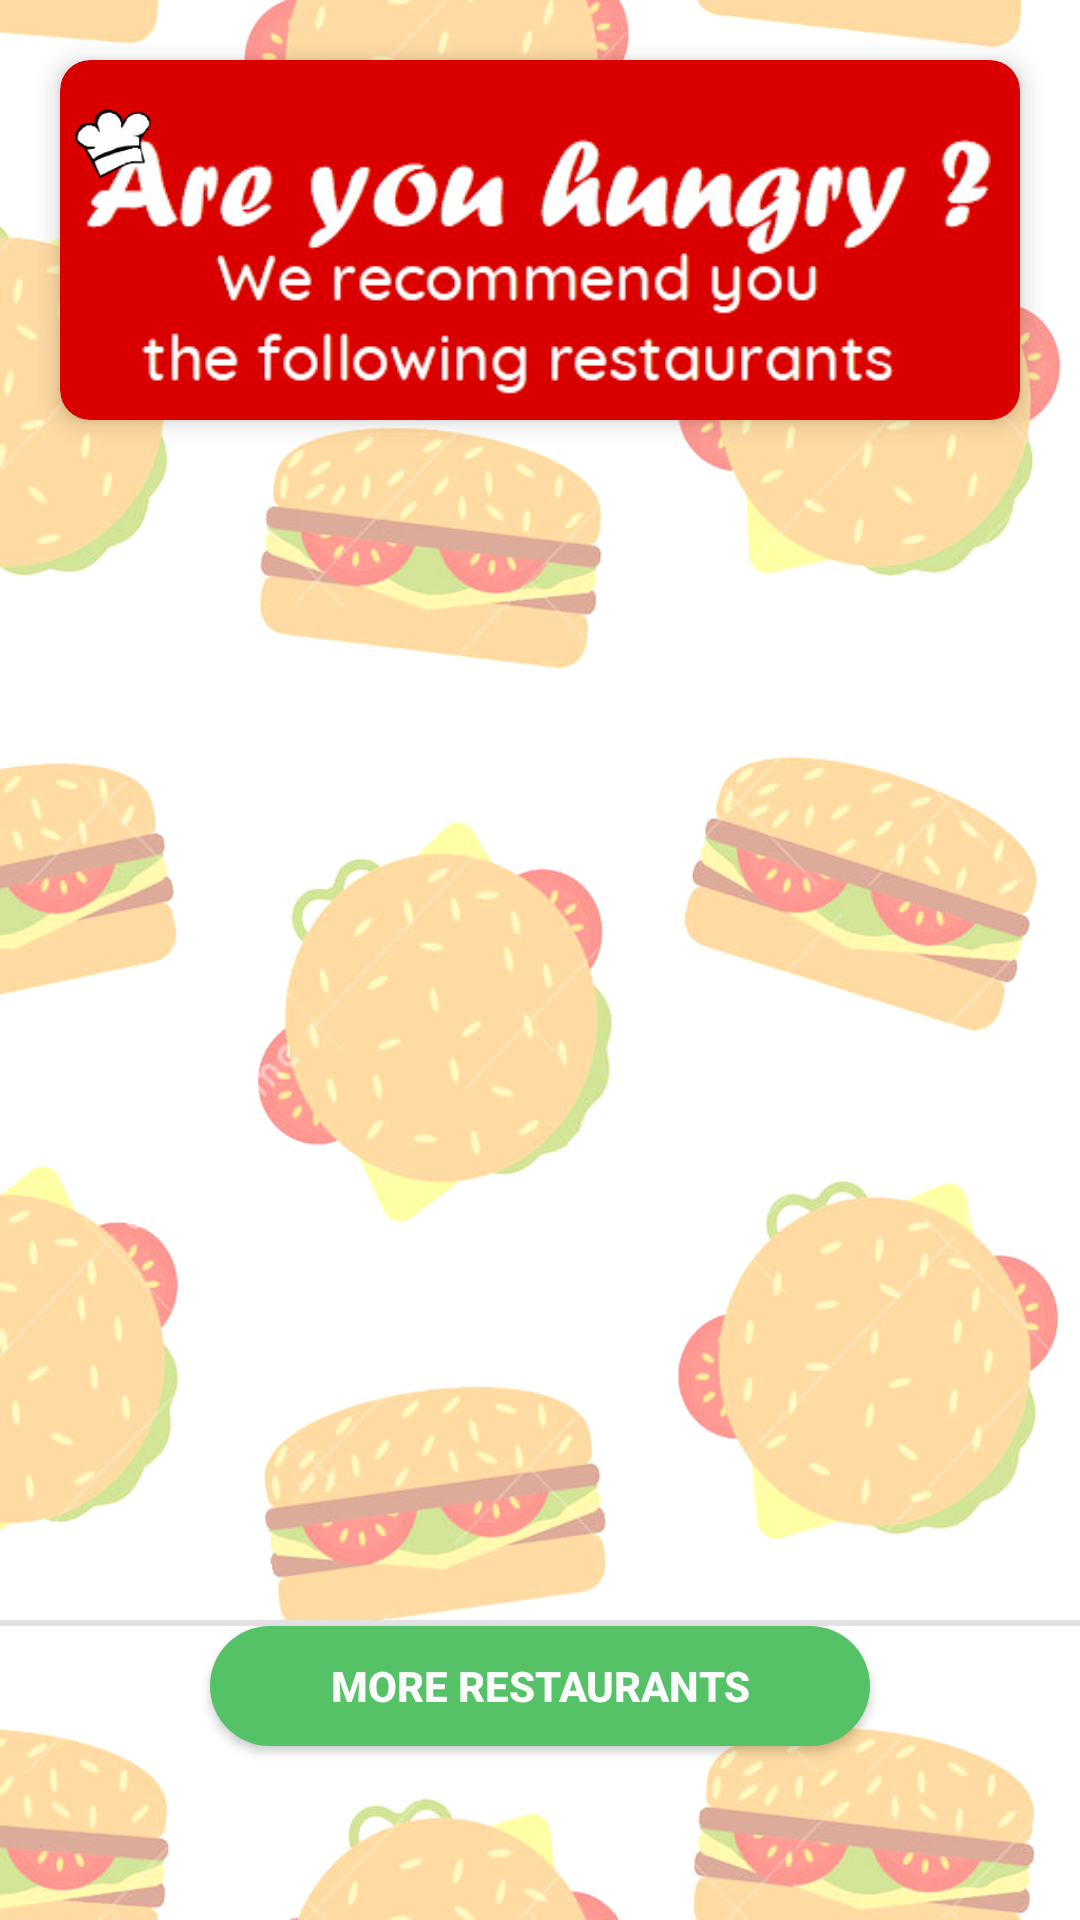

Layout XML and referenced resources for this Android screen:
<!-- AndroidManifest.xml: application theme AppTheme -->
<!-- res/layout/content_main.xml -->
<?xml version="1.0" encoding="utf-8"?>
<RelativeLayout xmlns:android="http://schemas.android.com/apk/res/android"
    xmlns:app="http://schemas.android.com/apk/res-auto"
    xmlns:tools="http://schemas.android.com/tools"
    android:background="@drawable/tlo6"
    android:layout_width="match_parent"
    android:layout_height="match_parent"
    app:layout_behavior="@string/appbar_scrolling_view_behavior"
    tools:context="com.example.apch9.takepizza.MainActivity"
    tools:showIn="@layout/app_bar_main">

    <LinearLayout
        android:layout_width="match_parent"
        android:layout_height="match_parent"
        android:gravity="center_horizontal"
        android:orientation="vertical">


        <android.support.v7.widget.CardView xmlns:card_view="http://schemas.android.com/apk/res-auto"
            android:layout_width="match_parent"
            android:layout_height="120dp"
            android:layout_margin="20dp"
            android:layout_centerHorizontal="true"
            card_view:cardBackgroundColor="@color/button"
            card_view:cardCornerRadius="10dp"
            card_view:cardElevation="5dp">

            <ImageView
                android:layout_width="30dp"
                android:layout_height="30dp"
                android:layout_marginStart="2dp"
                android:layout_marginTop="12dp"
                android:elevation="6dp"
                android:src="@drawable/icon2" />

            <ImageView
                android:layout_width="wrap_content"
                android:layout_height="120dp"
                android:layout_centerHorizontal="true"
                android:src="@drawable/hungry" />

        </android.support.v7.widget.CardView>
        <LinearLayout
            android:layout_width="match_parent"
            android:layout_height="match_parent"
            android:orientation="vertical">

            <android.support.v7.widget.RecyclerView
                android:id="@+id/recycler_recommended"
                android:layout_width="match_parent"
                android:layout_height="380dp"
                android:scrollbars="vertical">

            </android.support.v7.widget.RecyclerView>

            <LinearLayout
                android:layout_width="match_parent"
                android:layout_height="match_parent"
                android:orientation="vertical"
                android:gravity="center_horizontal">

                <ImageView
                    android:layout_width="match_parent"
                    android:layout_height="2dp"
                    android:background="@color/clgrey" />

                <Button
                    android:gravity="center"
                    android:id="@+id/moreRestaurants"
                    android:layout_width="220dp"
                    android:layout_height="40dp"
                    android:background="@drawable/prize"
                    android:elevation="5dp"
                    android:textColor="@color/font"
                    android:textStyle="bold"
                    android:text="More restaurants" />
            </LinearLayout>

        </LinearLayout>


    </LinearLayout>

    <FrameLayout
        android:id="@+id/main_fragment"
        android:layout_width="match_parent"
        android:layout_height="match_parent"></FrameLayout>

</RelativeLayout>
<!-- res/layout/app_bar_main.xml (included above) -->
<?xml version="1.0" encoding="utf-8"?>
<android.support.design.widget.CoordinatorLayout xmlns:android="http://schemas.android.com/apk/res/android"
    xmlns:app="http://schemas.android.com/apk/res-auto"
    xmlns:tools="http://schemas.android.com/tools"
    android:layout_width="match_parent"
    android:layout_height="match_parent"
    tools:context="com.example.apch9.takepizza.MainActivity">

    <android.support.design.widget.AppBarLayout
        android:layout_width="match_parent"
        android:layout_height="wrap_content"
        android:background="@color/clalpha"
        android:theme="@style/AppTheme.AppBarOverlay">

        <android.support.v7.widget.Toolbar
            android:id="@+id/toolbar"
            android:layout_width="match_parent"
            android:layout_height="50dp"
            android:background="@drawable/user_bg"
            app:popupTheme="@style/AppTheme.PopupOverlay">

        </android.support.v7.widget.Toolbar>

        <ImageView
            android:layout_width="match_parent"
            android:layout_height="2dp"
            android:background="@color/button" />

    </android.support.design.widget.AppBarLayout>

    <include layout="@layout/content_main" />

    <ImageButton
        android:id="@+id/fab"
        android:layout_width="50dp"
        android:layout_height="50dp"
        android:layout_gravity="bottom|end"
        android:layout_margin="@dimen/fab_margin"
        android:background="@mipmap/cart"
        android:elevation="5dp"/>

</android.support.design.widget.CoordinatorLayout>
<!-- resources referenced by this layout -->
<resources>
  <color name="button">#da0000</color>
  <color name="clalpha">#00ffffff</color>
  <color name="clgrey">#e2e2e2</color>
  <color name="font">#fdfdfd</color>
  <!-- drawable hungry: png bitmap (drawable, 12364 bytes) -->
  <!-- drawable icon2: png bitmap (drawable, 2536 bytes) -->
  <!-- drawable prize (drawable) -->
  <shape xmlns:android="http://schemas.android.com/apk/res/android">
  <solid android:color="@color/prize" />
      <corners android:radius="2000px" />
  </shape>
  <!-- drawable tlo6: png bitmap (drawable, 365688 bytes) -->
  <!-- drawable user_bg: png bitmap (drawable, 9848 bytes) -->
  <!-- mipmap cart: png bitmap (mipmap-hdpi, 2919 bytes) -->
  <style name="AppTheme.AppBarOverlay" parent="Base.Widget.AppCompat.Light.ActionBar" />
  <style name="AppTheme.PopupOverlay" parent="ThemeOverlay.AppCompat.Light" />
  <style name="AppTheme" parent="Theme.AppCompat.Light.NoActionBar">
          
          <item name="colorPrimary">@color/colorPrimary</item>
          <item name="colorPrimaryDark">@color/colorPrimaryDark</item>
          <item name="colorAccent">@color/colorAccent</item>
      </style>
  <color name="prize">#56c268</color>
  <color name="colorPrimary">#757575</color>
  <color name="colorPrimaryDark">#000000</color>
  <color name="colorAccent">#9c2229</color>
</resources>
